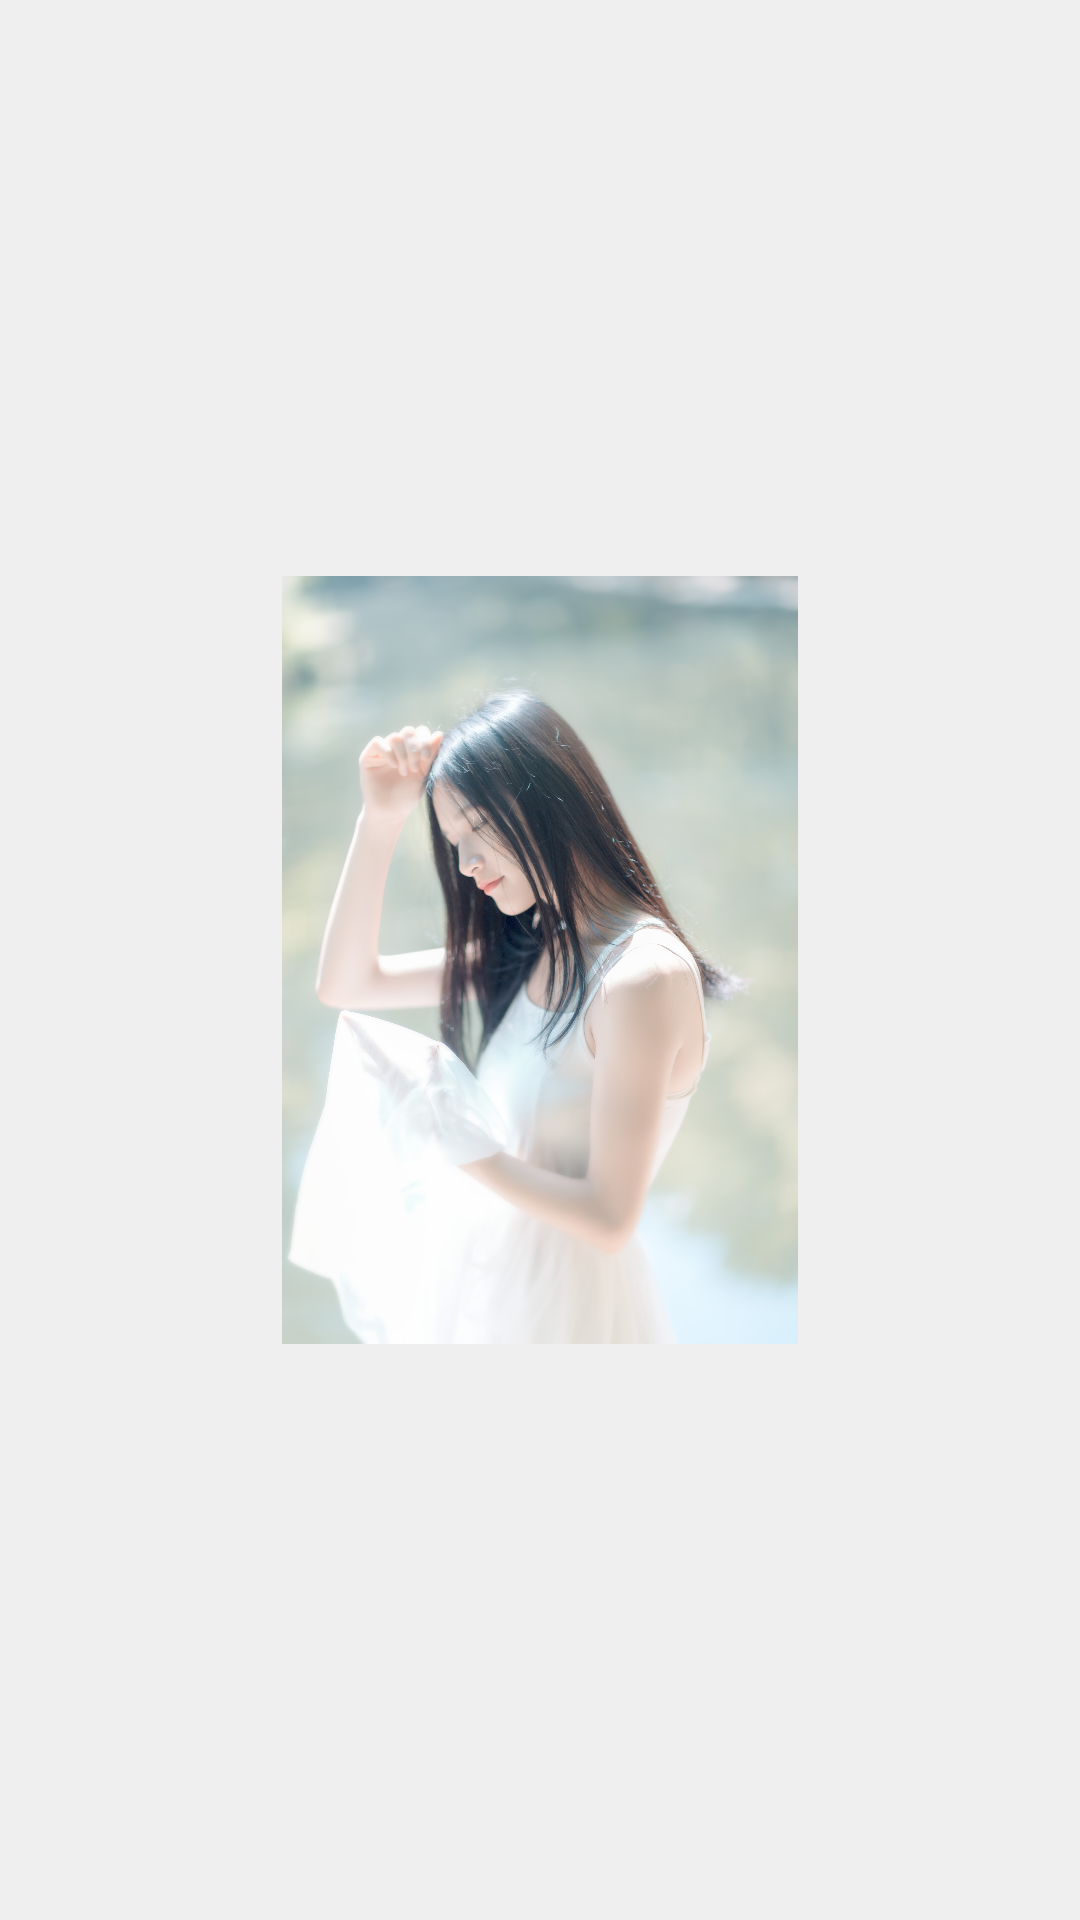

Write the Android layout XML for this screen, with the resource values it uses.
<!-- AndroidManifest.xml: application theme AppTheme -->
<!-- res/layout/activity_matrix_camera.xml -->
<?xml version="1.0" encoding="utf-8"?>
<RelativeLayout
    xmlns:android="http://schemas.android.com/apk/res/android"
    xmlns:tools="http://schemas.android.com/tools"
    android:layout_width="match_parent"
    android:layout_height="match_parent"
    android:background="#efefef"
    tools:context="com.haoyue.demo_list.matrix_animation.MatrixCameraActivity">

    <ImageView
        android:id="@+id/ivMatrixCamera"
        android:layout_width="516px"
        android:layout_height="768px"
        android:background="@mipmap/rotate"
        android:layout_centerInParent="true"/>

</RelativeLayout>
<!-- resources referenced by this layout -->
<resources>
  <!-- mipmap rotate: jpg bitmap (mipmap-xxxhdpi, 561813 bytes) -->
  <style name="AppTheme" parent="Theme.AppCompat.Light.DarkActionBar">
          
          <item name="colorPrimary">@color/colorPrimary</item>
          <item name="colorPrimaryDark">@color/colorPrimaryDark</item>
          <item name="colorAccent">@color/colorAccent</item>
      </style>
  <color name="colorPrimary">#3F51B5</color>
  <color name="colorPrimaryDark">#303F9F</color>
  <color name="colorAccent">#FF4081</color>
</resources>
